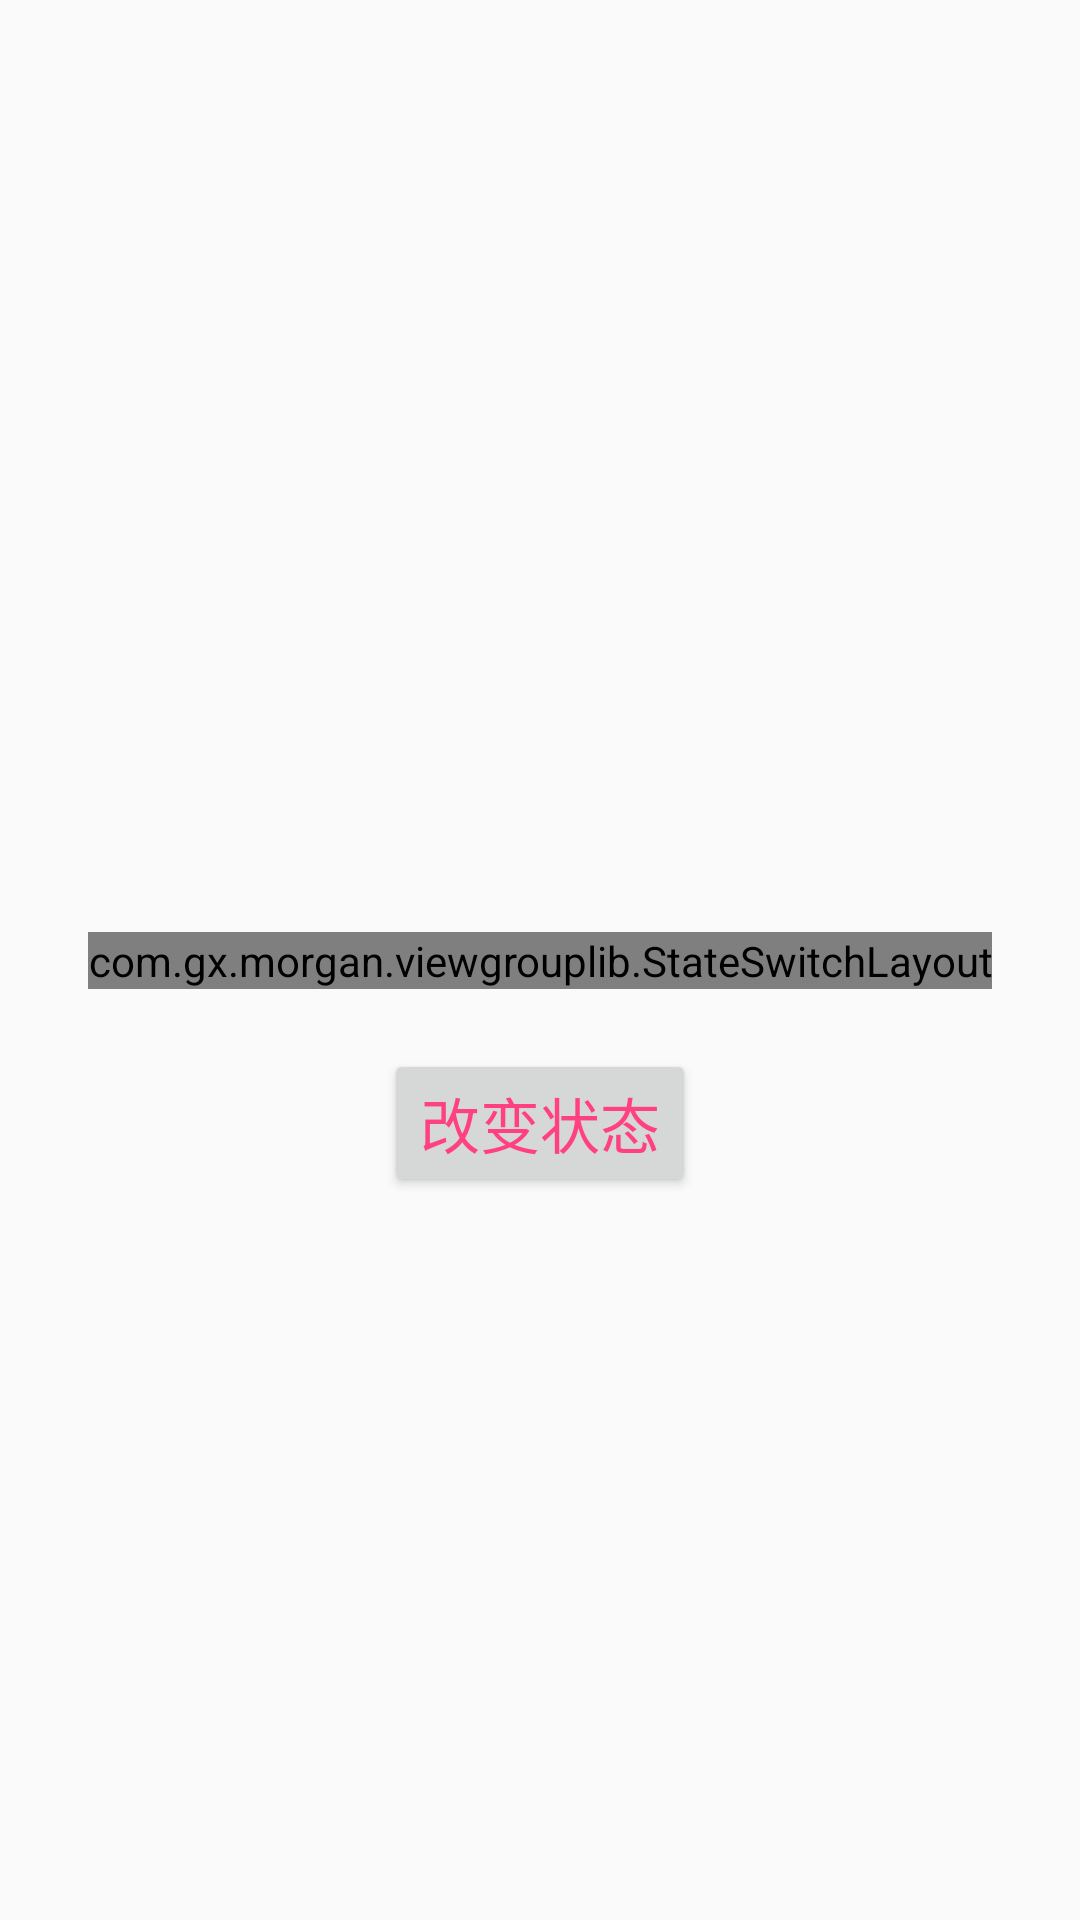

Here is an Android app screen rendered from its layout file. Give the layout XML and the strings, colors and styles it references.
<!-- AndroidManifest.xml: application theme AppTheme -->
<!-- res/layout/fragment_stateswitchlayout.xml -->
<?xml version="1.0" encoding="utf-8"?>
<android.support.constraint.ConstraintLayout xmlns:android="http://schemas.android.com/apk/res/android"
                                             xmlns:app="http://schemas.android.com/apk/res-auto"
                                             android:layout_width="match_parent"
                                             android:layout_height="match_parent">

    <com.gx.morgan.viewgrouplib.StateSwitchLayout
        android:id="@+id/stateSwitchLayout"
        android:layout_width="wrap_content"
        android:layout_height="wrap_content"
        app:layout_constraintBottom_toBottomOf="parent"
        app:layout_constraintLeft_toLeftOf="parent"
        app:layout_constraintRight_toRightOf="parent"
        app:layout_constraintTop_toTopOf="parent"
        ></com.gx.morgan.viewgrouplib.StateSwitchLayout>

    <Button
        android:id="@+id/btn_change"
        android:layout_width="wrap_content"
        android:layout_height="wrap_content"
        android:layout_marginTop="20dp"
        android:text="改变状态"
        android:textColor="@color/colorAccent"
        android:textSize="20sp"
        app:layout_constraintLeft_toLeftOf="@id/stateSwitchLayout"
        app:layout_constraintRight_toRightOf="@id/stateSwitchLayout"
        app:layout_constraintTop_toBottomOf="@id/stateSwitchLayout"/>
</android.support.constraint.ConstraintLayout>
<!-- resources referenced by this layout -->
<resources>
  <color name="colorAccent">#FF4081</color>
  <style name="AppTheme" parent="Theme.AppCompat.Light.DarkActionBar">
          
          <item name="colorPrimary">@color/colorPrimary</item>
          <item name="colorPrimaryDark">@color/colorPrimaryDark</item>
          <item name="colorAccent">@color/colorAccent</item>
      </style>
  <color name="colorPrimary">#3F51B5</color>
  <color name="colorPrimaryDark">#303F9F</color>
</resources>
